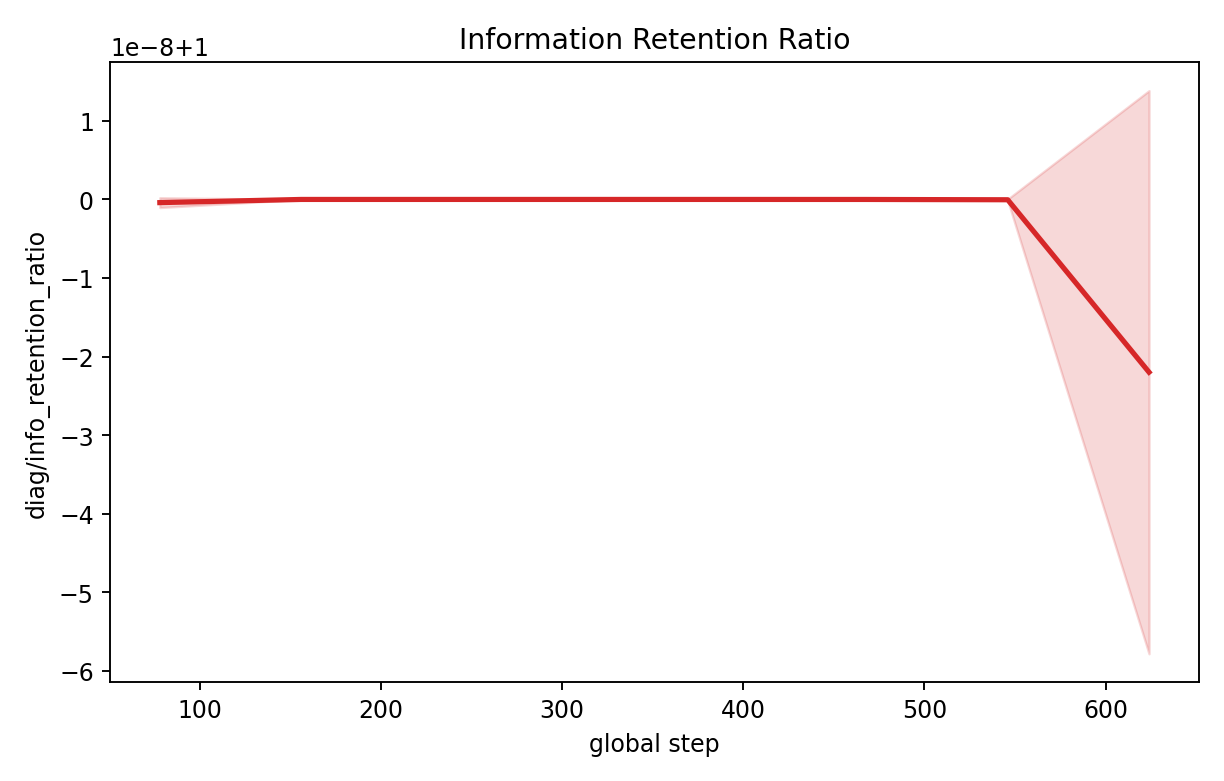

Source data for this figure (header and first rows):
step, mean, std, min, max, n
78, 1, 6.261722651558499e-10, 1, 1.0, 5
156, 1.0, 0.0, 1.0, 1.0, 5
234, 1.0, 0.0, 1.0, 1.0, 5
312, 1.0, 0.0, 1.0, 1.0, 5
390, 1, 5.88640247656258e-13, 1, 1.0, 5
468, 1, 4.180789048527304e-12, 1, 1.0, 5
546, 1, 8.031415532632673e-11, 1, 1.0, 5
624, 1, 3.585570374879659e-08, 1, 1.0, 5
